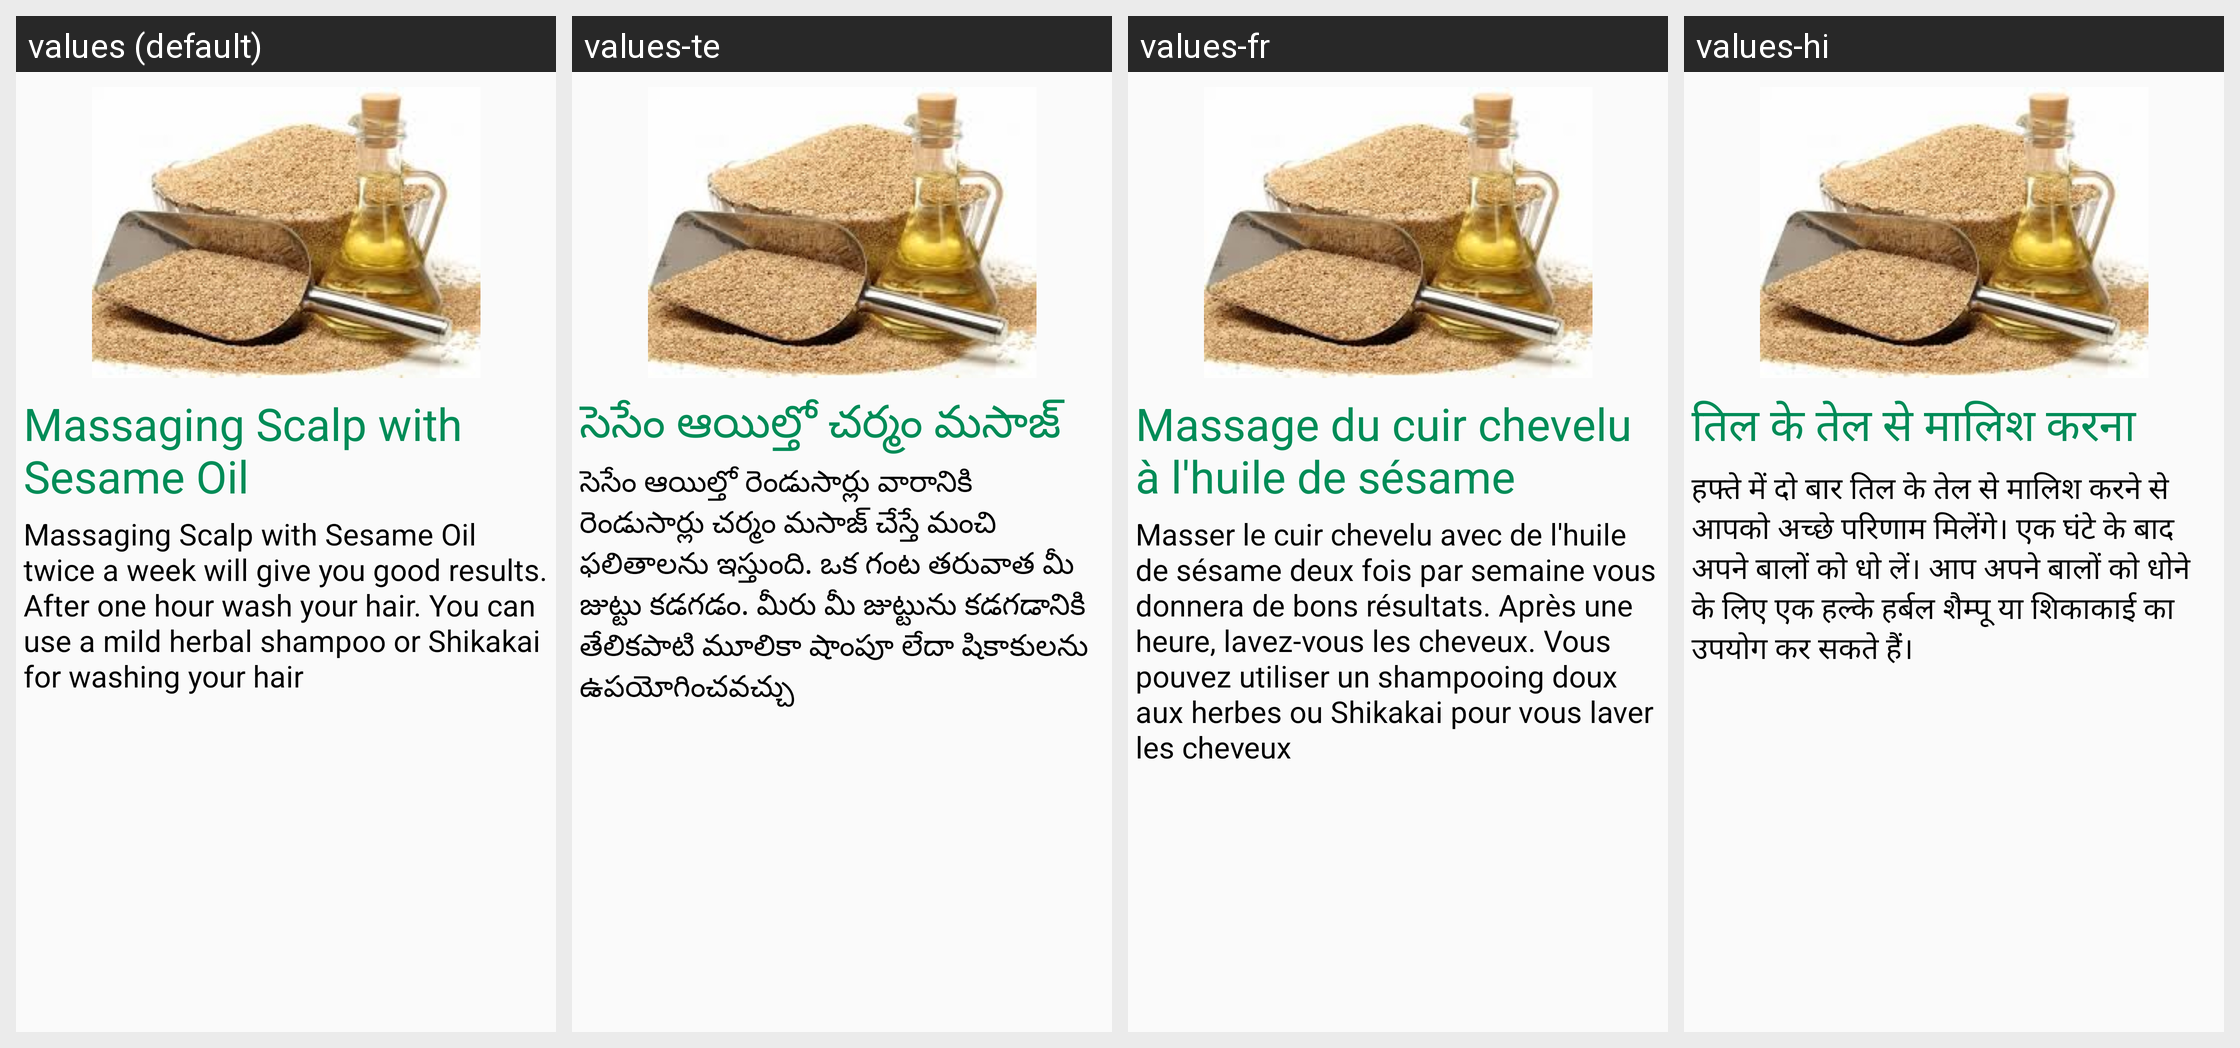

For this localized Android screen grid, give each drawn string resource with its value in every locale shown.
Android screen res/layout/dandrufffragment_tab1.xml rendered under 4 locales, left to right: values (default), values-te, values-fr, values-hi. Device: Nexus 5 (rendered at 1080×1920; each locale shown at half size, 540×960, under a caption strip naming it); theme AppTheme.
Strings drawn on this screen, with the default value and each locale's value (text and hints the layout hard-codes, and strings that could not be matched under every locale, appear in the picture but are not listed):

sesameoil1
  values: Massaging Scalp with Sesame Oil
  values-te: సెసేం ఆయిల్తో చర్మం మసాజ్
  values-fr: Massage du cuir chevelu à l'huile de sésame
  values-hi: तिल के तेल से मालिश करना

sesameoil2
  values: Massaging Scalp with Sesame Oil twice a week will give you good results. After one hour wash your hair. You can use a mild herbal shampoo or Shikakai for washing your hair
  values-te: సెసేం ఆయిల్తో రెండుసార్లు వారానికి రెండుసార్లు చర్మం మసాజ్ చేస్తే మంచి ఫలితాలను ఇస్తుంది. ఒక గంట తరువాత మీ జుట్టు కడగడం. మీరు మీ జుట్టును కడగడానికి తేలికపాటి మూలికా షాంపూ లేదా షికాకులను ఉపయోగించవచ్చు
  values-fr: Masser le cuir chevelu avec de l'huile de sésame deux fois par semaine vous donnera de bons résultats. Après une heure, lavez-vous les cheveux. Vous pouvez utiliser un shampooing doux aux herbes ou Shikakai pour vous laver les cheveux
  values-hi: हफ्ते में दो बार तिल के तेल से मालिश करने से आपको अच्छे परिणाम मिलेंगे। एक घंटे के बाद अपने बालों को धो लें। आप अपने बालों को धोने के लिए एक हल्के हर्बल शैम्पू या शिकाकाई का उपयोग कर सकते हैं।
